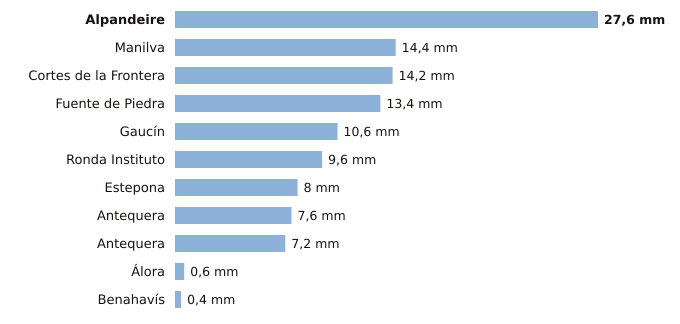

Values plotted in this chart, from the file beside it:
estacion, provincia, indicativo, mm_6_dias_anteriores, mm_hoy, mm_7_dias, horas_de_hoy
Alpandeire, Málaga, 6045X, 27.6, 0.0, 27.6, 2
Manilva, Málaga, 6057X, 14.4, 0.0, 14.4, 2
Cortes de la Frontera, Málaga, 6040X, 14.2, 0.0, 14.2, 3
Fuente de Piedra, Málaga, 6375X, 13.4, 0.0, 13.4, 2
Gaucín, Málaga, 6050X, 10.6, 0.0, 10.6, 2
Ronda Instituto, Málaga, 6032X, 9.6, 0.0, 9.6, 2
Estepona, Málaga, 6058I, 8.0, 0.0, 8.0, 3
Antequera, Málaga, 6100B, 7.6, 0.0, 7.6, 2
Antequera, Málaga, 6106X, 7.2, 0.0, 7.2, 3
Álora, Málaga, 6127X, 0.6, 0.0, 0.6, 2
Benahavís, Málaga, 6069X, 0.4, 0.0, 0.4, 3
